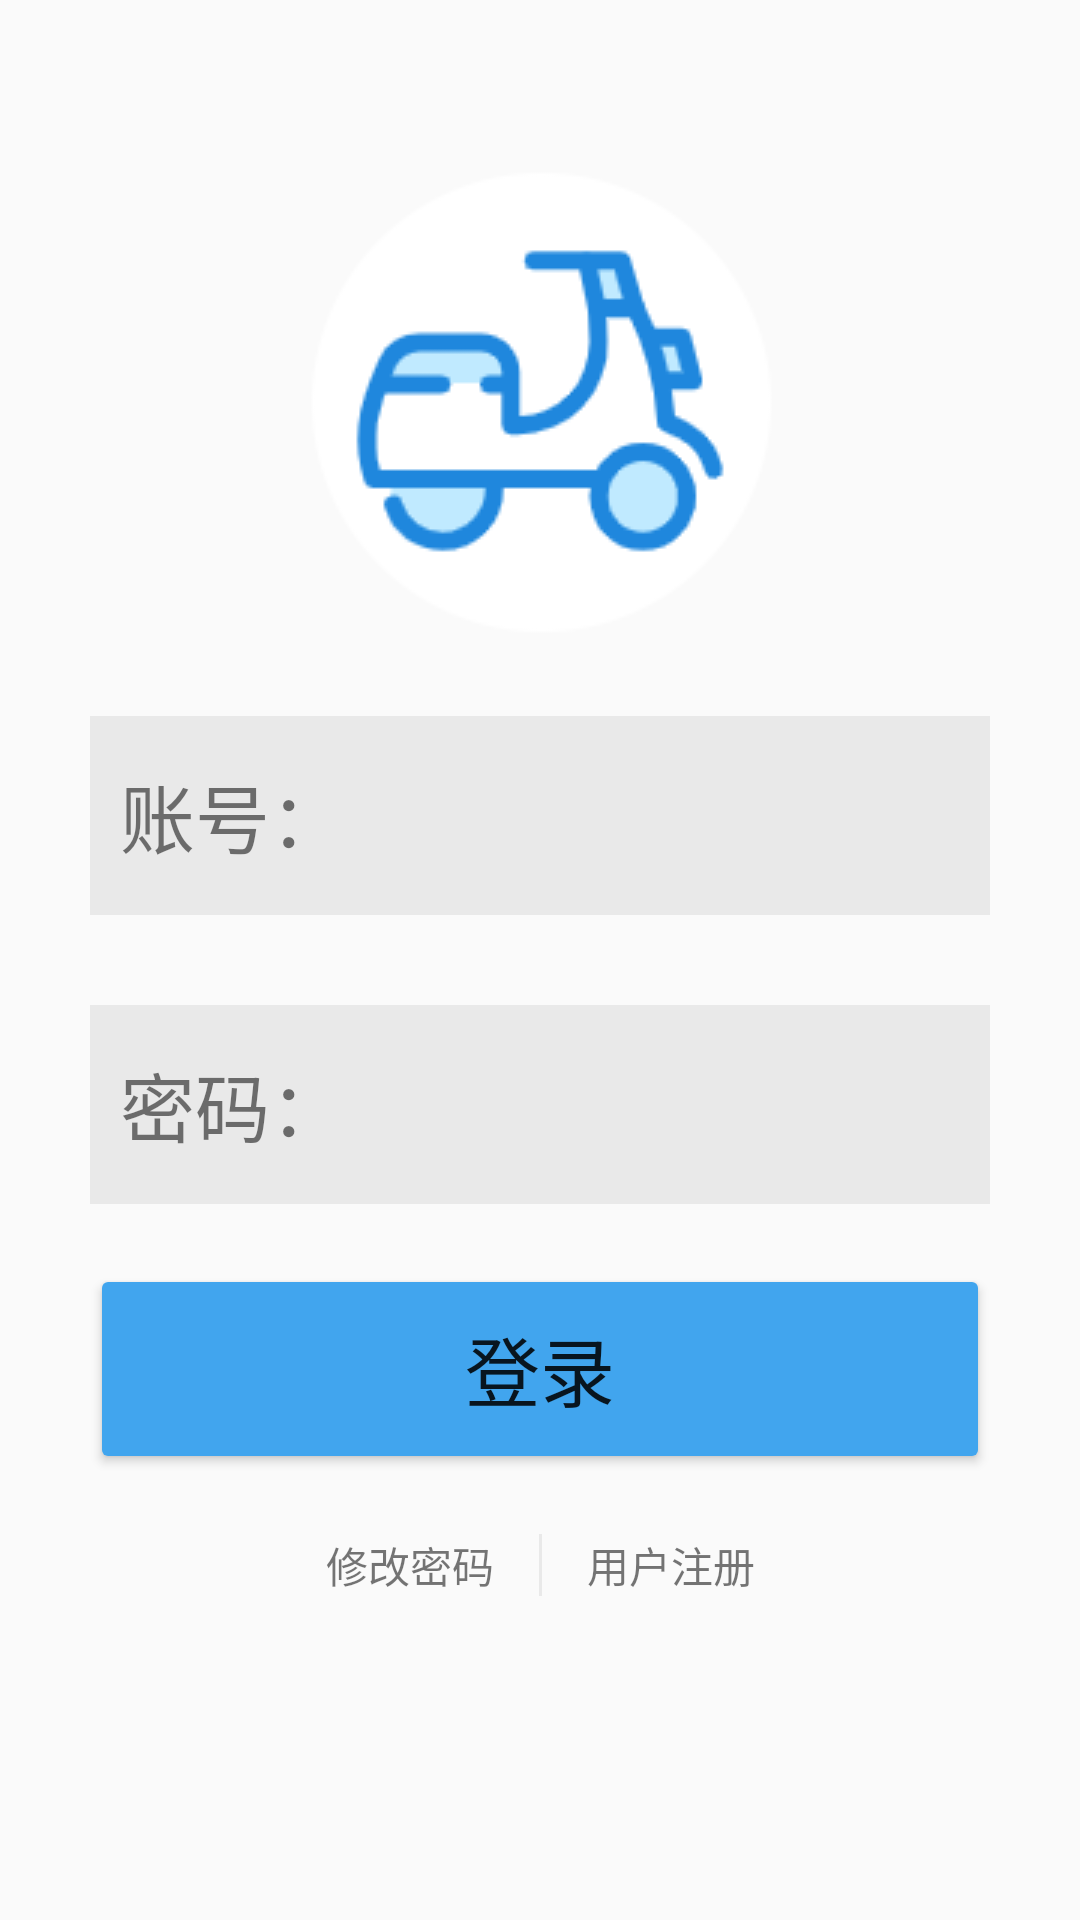

Produce the Android XML layout that renders to this screen, including the resource entries it uses.
<!-- AndroidManifest.xml: application theme Theme.ElectrocarManager -->
<!-- res/layout/login_activity.xml -->
<?xml version="1.0" encoding="utf-8"?>
<androidx.constraintlayout.widget.ConstraintLayout xmlns:android="http://schemas.android.com/apk/res/android"
    xmlns:app="http://schemas.android.com/apk/res-auto"
    xmlns:tools="http://schemas.android.com/tools"
    android:layout_width="match_parent"
    android:layout_height="match_parent"
    tools:context=".MainActivity">

    <ImageView
        android:layout_width="wrap_content"
        android:layout_height="wrap_content"
        android:src="@drawable/loc2"
        android:paddingBottom="5dp"
        app:layout_constraintBottom_toTopOf="@+id/login"
        app:layout_constraintLeft_toLeftOf="parent"
        app:layout_constraintRight_toRightOf="parent"/>
    <LinearLayout
        android:id="@+id/login"
        android:layout_width="wrap_content"
        android:layout_height="wrap_content"
        android:orientation="vertical"
        app:layout_constraintBottom_toBottomOf="parent"
        app:layout_constraintLeft_toLeftOf="parent"
        app:layout_constraintRight_toRightOf="parent"
        app:layout_constraintTop_toTopOf="parent">
        <LinearLayout
            android:layout_width="wrap_content"
            android:layout_height="wrap_content"
            android:orientation="horizontal"
            android:background="@drawable/bg"
            android:paddingRight="15dp">
            <TextView
                android:layout_width="wrap_content"
                android:layout_height="wrap_content"
                android:text="账号："
                android:textSize="25dp"
                android:paddingTop="15dp"
                android:paddingLeft="10dp"
                android:paddingBottom="15dp"
                android:layout_row="0"
                android:layout_column="0"/>
            <EditText
                android:id="@+id/account"
                android:layout_width="200dp"
                android:layout_height="40dp"
                android:layout_column="1"
                android:layout_row="0"
                android:background="@null"/>
        </LinearLayout>
        <LinearLayout
            android:layout_width="wrap_content"
            android:layout_height="wrap_content"
            android:orientation="horizontal"
            android:paddingTop="30dp" />
        <LinearLayout
            android:layout_width="wrap_content"
            android:layout_height="wrap_content"
            android:orientation="horizontal"
            android:background="@drawable/bg"
            android:paddingRight="15dp">
            <TextView
                android:layout_width="wrap_content"
                android:layout_height="wrap_content"
                android:text="密码："
                android:textSize="25dp"
                android:paddingTop="15dp"
                android:paddingLeft="10dp"
                android:paddingBottom="15dp"
                android:layout_row="1"
                android:layout_column="0"/>

            <EditText
                android:id="@+id/password"
                android:password="true"
                android:layout_width="200dp"
                android:layout_height="40dp"
                android:layout_column="1"
                android:layout_row="1"
                android:background="@null"/>
        </LinearLayout>
    </LinearLayout>

    <Button
        android:id="@+id/log"
        android:layout_width="300dp"
        android:layout_height="70dp"
        android:text="登录"
        android:backgroundTint="#41A5EE"
        android:textSize="25dp"
        android:layout_marginTop="20dp"
        app:layout_constraintTop_toBottomOf="@+id/login"
        app:layout_constraintLeft_toLeftOf="parent"
        app:layout_constraintRight_toRightOf="parent" />
    <LinearLayout
        android:layout_width="wrap_content"
        android:layout_height="wrap_content"
        android:paddingTop="20dp"
        app:layout_constraintTop_toBottomOf="@+id/log"
        android:orientation="horizontal"
        app:layout_constraintLeft_toLeftOf="parent"
        app:layout_constraintRight_toRightOf="parent">
        <TextView
            android:id="@+id/change"
            android:layout_width="wrap_content"
            android:layout_height="wrap_content"
            android:text="修改密码"
            android:paddingRight="15dp"/>

        <View
            android:layout_width="1dp"
            android:layout_height="fill_parent"
            android:background="#E9E9E9"
            android:layout_gravity="center_horizontal"
            />

        <TextView
            android:id="@+id/register"
            android:layout_width="wrap_content"
            android:layout_height="wrap_content"
            android:text="用户注册"
            android:paddingLeft="15dp"/>
    </LinearLayout>

</androidx.constraintlayout.widget.ConstraintLayout>
<!-- resources referenced by this layout -->
<resources>
  <!-- drawable bg (drawable) -->
  <?xml version="1.0" encoding="utf-8"?>
  <shape xmlns:android="http://schemas.android.com/apk/res/android" >
      
      <corners android:radius="0dp" />
      
      <solid android:color="#E9E9E9" />
  </shape>
  <!-- drawable loc2: png bitmap (drawable, 7414 bytes) -->
  <style name="Theme.ElectrocarManager" parent="Theme.AppCompat.Light.NoActionBar">
          
          <item name="colorPrimary">#41A5EE</item>
          <item name="colorPrimaryVariant">#41A5EE</item>
          <item name="colorOnPrimary">@color/white</item>
          
          <item name="colorSecondary">#144A9E</item>
          <item name="colorSecondaryVariant">#144A9E</item>
          <item name="colorOnSecondary">@color/black</item>
          
          <item name="android:statusBarColor" tools:targetApi="l">?attr/colorPrimaryVariant</item>
          
      </style>
  <color name="white">#FFFFFFFF</color>
  <color name="black">#FF000000</color>
</resources>
